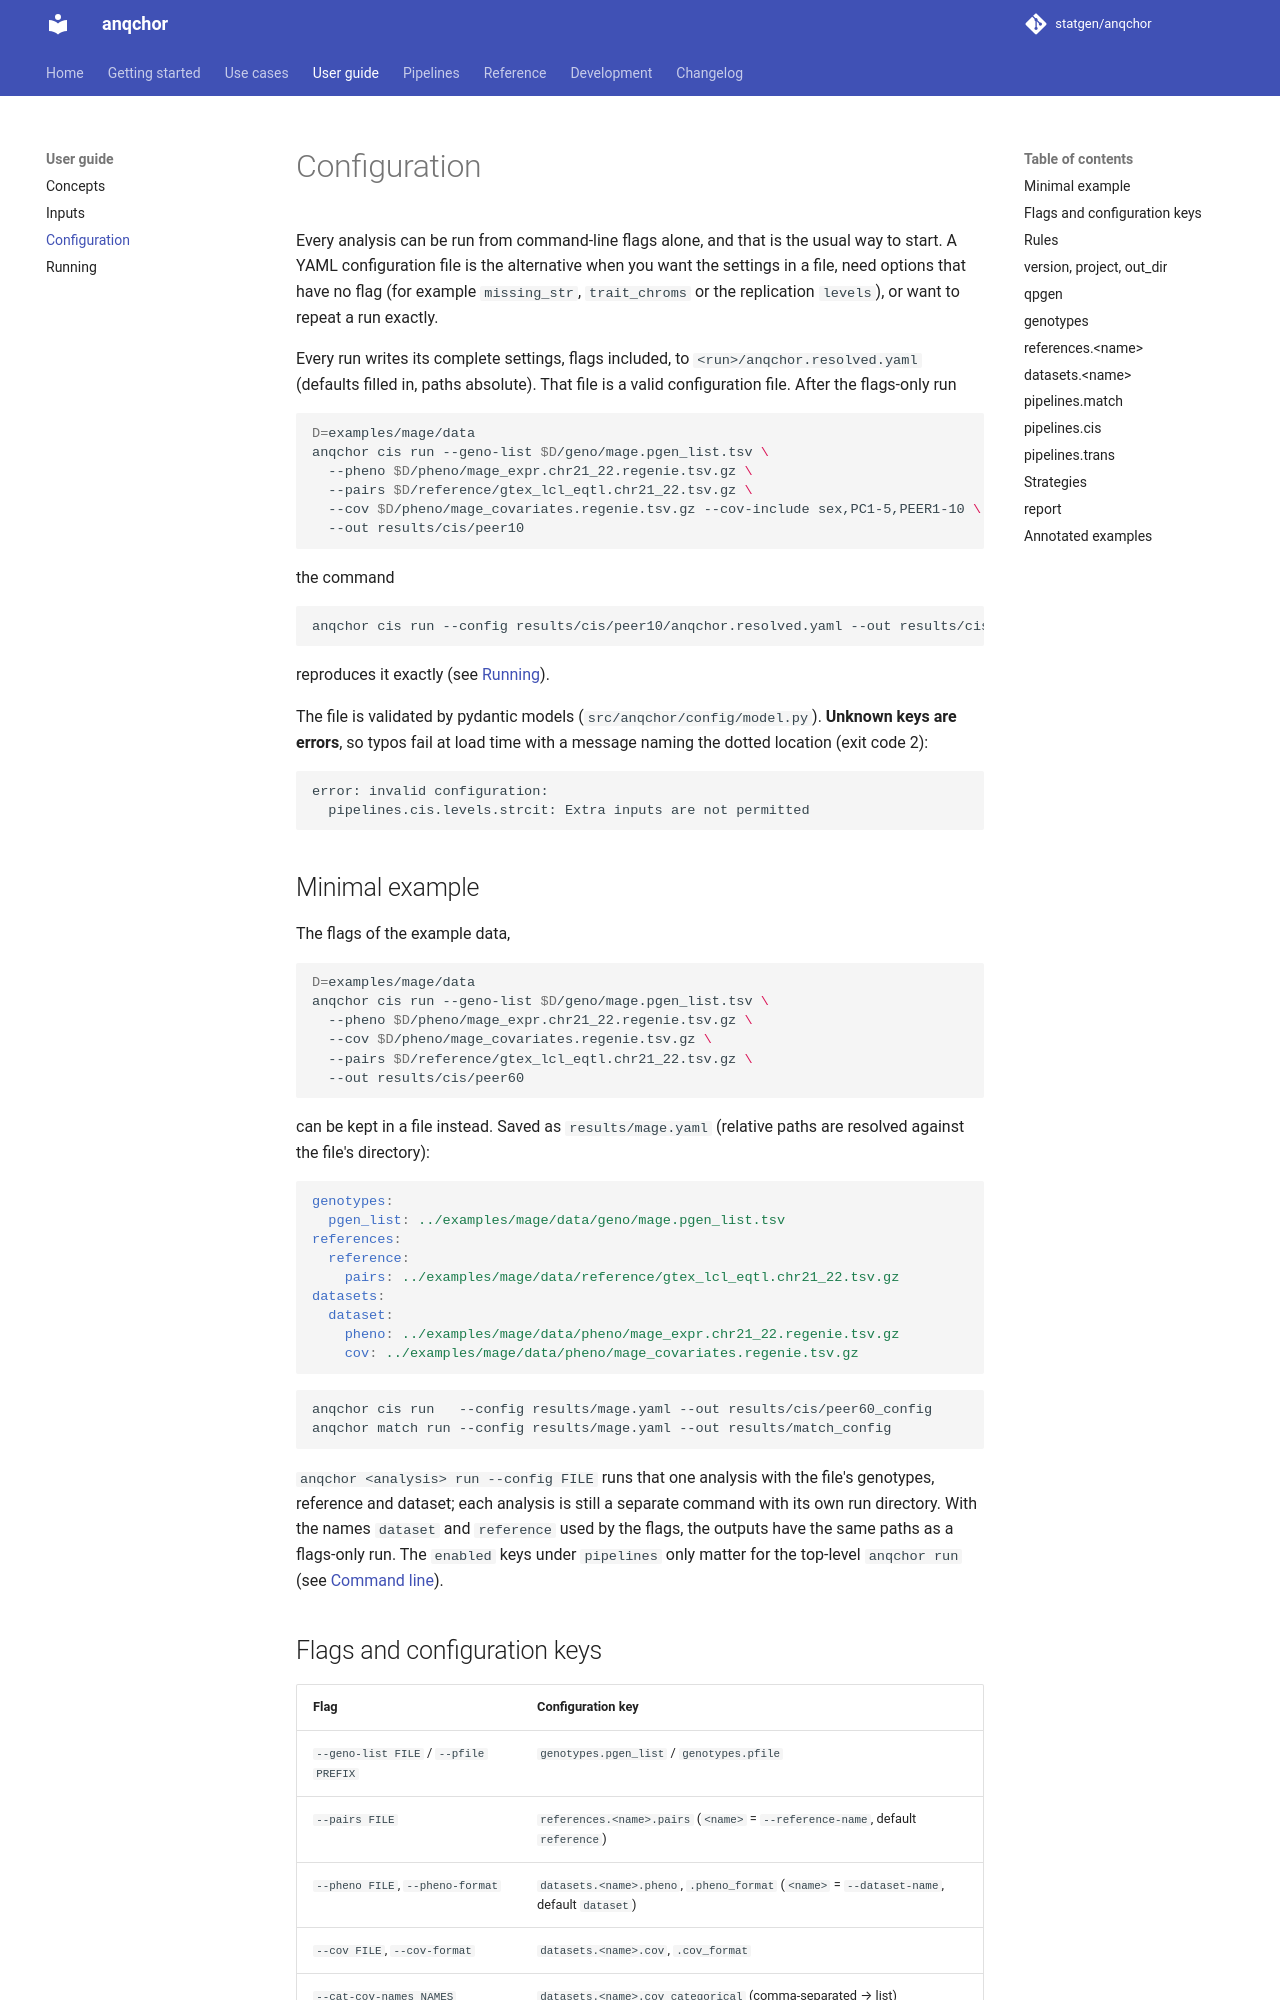

repository: statgen/anqchor · page: user-guide/configuration/index.html · generator: mkdocs

# Configuration

Every analysis can be run from command-line flags alone, and that is the usual way to start.
A YAML configuration file is the alternative when you want the settings in a file, need
options that have no flag (for example `missing_str`, `trait_chroms` or the replication
`levels`), or want to repeat a run exactly.

Every run writes its complete settings, flags included, to `<run>/anqchor.resolved.yaml`
(defaults filled in, paths absolute). That file is a valid configuration file. After the
flags-only run

```bash
D=examples/mage/data
anqchor cis run --geno-list $D/geno/mage.pgen_list.tsv \
  --pheno $D/pheno/mage_expr.chr21_22.regenie.tsv.gz \
  --pairs $D/reference/gtex_lcl_eqtl.chr21_22.tsv.gz \
  --cov $D/pheno/mage_covariates.regenie.tsv.gz --cov-include sex,PC1-5,PEER1-10 \
  --out results/cis/peer10
```

the command

```bash
anqchor cis run --config results/cis/peer10/anqchor.resolved.yaml --out results/cis/peer10_again
```

reproduces it exactly (see
[Running](running.md#reproducing-a-run)).

The file is validated by pydantic models (`src/anqchor/config/model.py`). **Unknown keys are
errors**, so typos fail at load time with a message naming the dotted location (exit code 2):

```text
error: invalid configuration:
  pipelines.cis.levels.strcit: Extra inputs are not permitted
```

## Minimal example

The flags of the example data,

```bash
D=examples/mage/data
anqchor cis run --geno-list $D/geno/mage.pgen_list.tsv \
  --pheno $D/pheno/mage_expr.chr21_22.regenie.tsv.gz \
  --cov $D/pheno/mage_covariates.regenie.tsv.gz \
  --pairs $D/reference/gtex_lcl_eqtl.chr21_22.tsv.gz \
  --out results/cis/peer60
```

can be kept in a file instead. Saved as `results/mage.yaml` (relative paths are resolved
against the file's directory):

```yaml
genotypes:
  pgen_list: ../examples/mage/data/geno/mage.pgen_list.tsv
references:
  reference:
    pairs: ../examples/mage/data/reference/gtex_lcl_eqtl.chr21_22.tsv.gz
datasets:
  dataset:
    pheno: ../examples/mage/data/pheno/mage_expr.chr21_22.regenie.tsv.gz
    cov: ../examples/mage/data/pheno/mage_covariates.regenie.tsv.gz
```

```bash
anqchor cis run   --config results/mage.yaml --out results/cis/peer60_config
anqchor match run --config results/mage.yaml --out results/match_config
```

`anqchor <analysis> run --config FILE` runs that one analysis with the file's genotypes,
reference and dataset; each analysis is still a separate command with its own run
directory. With the names `dataset` and `reference` used by the flags, the outputs have the
same paths as a flags-only run. The `enabled` keys under `pipelines` only matter for the top-level
`anqchor run` (see [Command line](../reference/cli.md#anqchor-run)).
